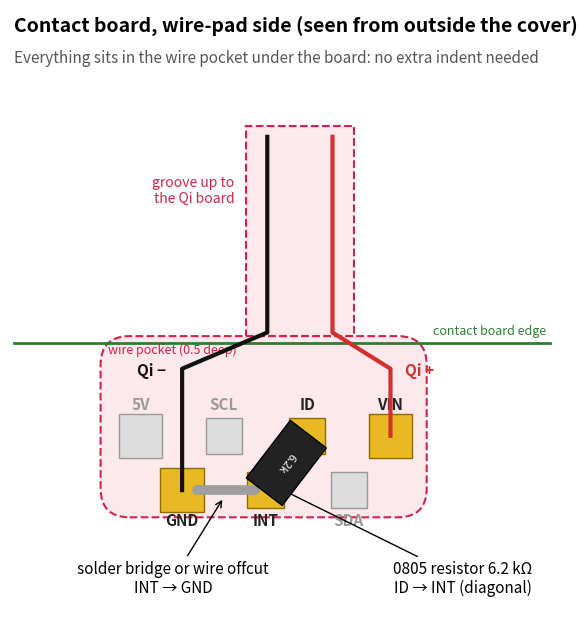

Recreate this plot in Python. (Note: this script raises an exception after producing the figure.)
# Where the 0805 ID resistor, the INT-GND bridge and the receiver wires go on the contact board's wire pads.
# View: the contact board's BACK side (wire pads), as seen from outside the cover (seen from behind the phone).
# Pad positions from ../../toh-devkit/pcb/contact/make_board.py. Run: python3 wiring_sheet.py -> ../renders/wiring.png
import math
import matplotlib
matplotlib.use("Agg")
import matplotlib.pyplot as plt
from matplotlib.patches import Rectangle, FancyBboxPatch
from matplotlib.transforms import Affine2D

WIRE = {"5V": (32.9, 11.75), "SCL": (30.6, 11.75), "ID": (28.3, 11.75), "VIN": (26.0, 11.75),
        "SDA": (27.15, 10.25), "INT": (29.45, 10.25), "GND": (31.75, 10.25)}
POWER = {"5V", "VIN", "GND"}
X = lambda u: -u          # seen from behind: u (from the phone's right edge) grows to the left
fig, ax = plt.subplots(figsize=(11, 8), dpi=150)
ax.set_aspect("equal"); ax.axis("off"); ax.set_xlim(-36.5, -21.5); ax.set_ylim(6.5, 23.5)

# wire pocket under the board (u 25-34, v 9.5-14.5) and the groove going up (u 27-30)
ax.add_patch(FancyBboxPatch((X(34), 9.5), 9, 5, boxstyle="round,pad=0,rounding_size=0.8", fc="#fde8ec", ec="#d0234a", lw=1.5, ls="--"))
ax.add_patch(Rectangle((X(30), 14.5), 3, 5.8, fc="#fde8ec", ec="#d0234a", lw=1.5, ls="--"))
ax.text(X(30.3), 18.5, "groove up to\nthe Qi board", ha="right", va="center", fontsize=10, color="#d0234a")
ax.text(X(34) + 0.2, 14.3, "wire pocket (0.5 deep)", fontsize=9, color="#d0234a", va="top")
# contact board edge (indent upper edge)
ax.plot([X(36.4), X(21.6)], [14.3, 14.3], color="#2e7d32", lw=2)
ax.text(X(21.7), 14.45, "contact board edge", fontsize=9, color="#2e7d32", ha="right", va="bottom")

for n, (u, v) in WIRE.items():
    s = 1.2 if n in POWER else 1.0
    used = n in ("ID", "INT", "GND", "VIN")
    ax.add_patch(Rectangle((X(u) - s / 2, v - s / 2), s, s, fc="#e8b923" if used else "#ddd", ec="#8a6d00" if used else "#999"))
    ax.text(X(u), v + (0.85 if v > 11 else -0.85), n, ha="center", va="center", fontsize=11, fontweight="bold",
            color="#222" if used else "#999")

# 0805 resistor diagonally from ID to INT
(u1, v1), (u2, v2) = WIRE["ID"], WIRE["INT"]
cx, cy = (X(u1) + X(u2)) / 2, (v1 + v2) / 2
ang = math.degrees(math.atan2(v2 - v1, X(u2) - X(u1)))
r = Rectangle((cx - 1.0, cy - 0.625), 2.0, 1.25, fc="#222", ec="#000", zorder=5)
r.set_transform(Affine2D().rotate_deg_around(cx, cy, ang) + ax.transData); ax.add_patch(r)
ax.text(cx, cy, "6.2k", color="white", fontsize=8, ha="center", va="center", rotation=ang, zorder=6)
ax.annotate("0805 resistor 6.2 kΩ\nID → INT (diagonal)", xy=(cx - 0.6, cy - 0.5), xytext=(X(24.0), 7.4),
            fontsize=11, arrowprops=dict(arrowstyle="->"), ha="center")
# INT-GND bridge
(u3, v3) = WIRE["GND"]
ax.plot([X(u2) - 0.3, X(u3) + 0.4], [v2, v3], color="#9e9e9e", lw=7, solid_capstyle="round", zorder=4)
ax.annotate("solder bridge or wire offcut\nINT → GND", xy=((X(u2) + X(u3)) / 2, v2 - 0.2), xytext=(X(32.0), 7.4),
            fontsize=11, arrowprops=dict(arrowstyle="->"), ha="center")
# receiver wires: VIN (+) and GND (-) up into the groove
ax.plot([X(26.0), X(26.0), X(27.6), X(27.6)], [11.75, 13.6, 14.6, 20], color="#d32f2f", lw=3, zorder=3)
ax.plot([X(31.75), X(31.75), X(29.4), X(29.4)], [10.25, 13.6, 14.6, 20], color="#111", lw=3, zorder=3)
ax.text(X(25.6), 13.4, "Qi +", color="#d32f2f", fontsize=11, fontweight="bold", ha="left")
ax.text(X(32.2), 13.4, "Qi −", color="#111", fontsize=11, fontweight="bold", ha="right")
ax.text(-36.4, 23.3, "Contact board, wire-pad side (seen from outside the cover)", fontsize=14, fontweight="bold", va="top")
ax.text(-36.4, 22.4, "Everything sits in the wire pocket under the board: no extra indent needed", fontsize=11, va="top", color="#555")
plt.savefig("../renders/wiring.png", bbox_inches="tight", facecolor="white")
